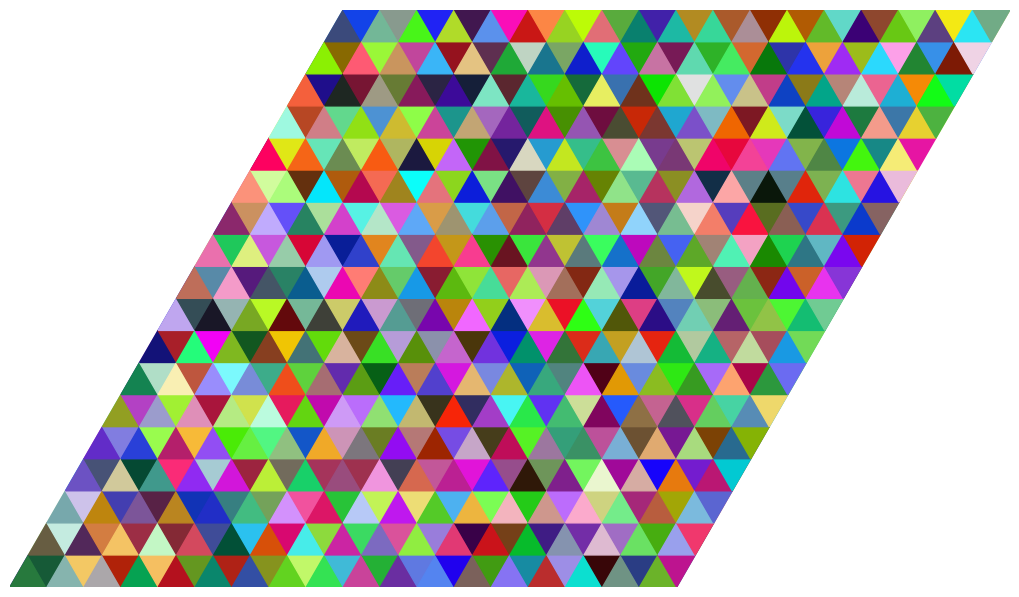
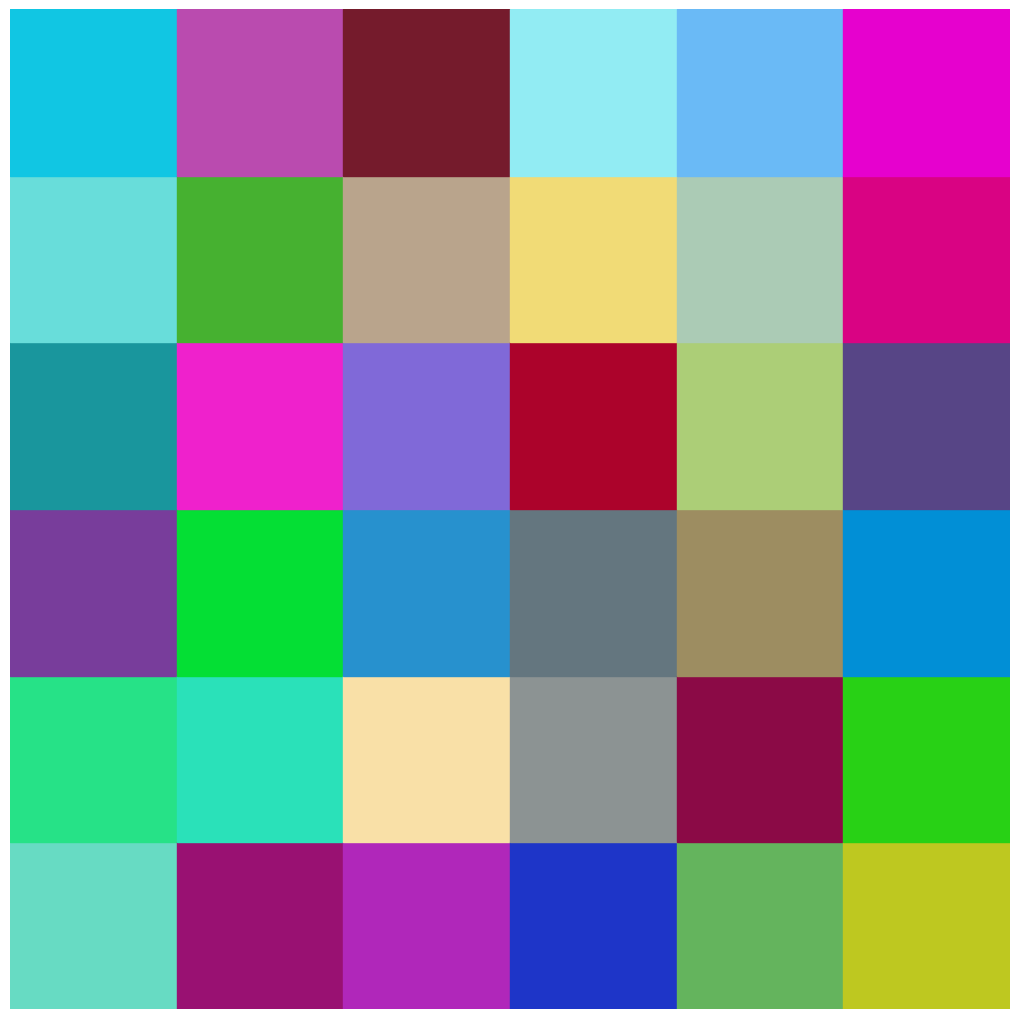
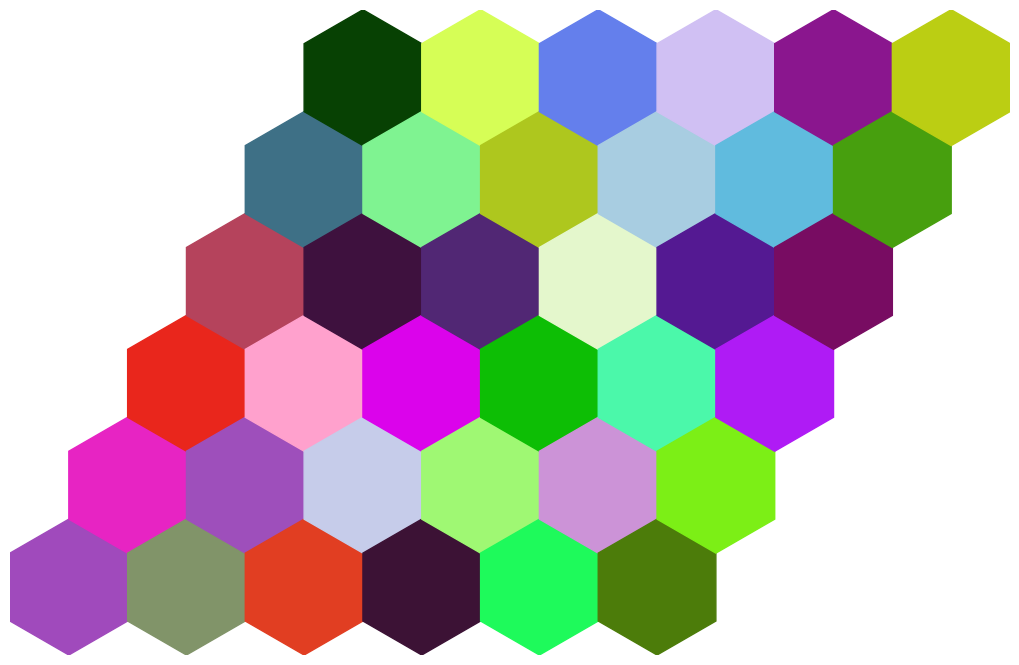

Python code for these plots, in order: (Note: this script raises an exception after producing the figures.)
''' Draw tiles. '''

from matplotlib import pyplot as plt
from copy import deepcopy
from math import pi, sqrt, sin, cos 
from random import random

class Polygon:
	# A basic polygon.
	vertices = []
	color = None
	hatch = None
	edgeWidth = None
	edgeColor = None
	def __init__(self, newVerts):
		self.vertices = newVerts
	def __repr__(self):
		return "<Polygon " + str(self.vertices) + ">"
	def translate(self, x, y):
		for vert in self.vertices:
			vert[0] += x
			vert[1] += y
	def rotate(self, deg):
		for vert in self.vertices:
			rad = 2*pi*deg/360.0
			newX = vert[0]*cos(rad) - vert[1]*sin(rad)
			newY = vert[0]*sin(rad) + vert[1]*cos(rad)
			vert[0] = newX
			vert[1] = newY

class Triangle(Polygon):
	def __init__(self):
		Polygon.__init__(self, [[0,0],[0.5,sqrt(0.75)],[1,0]])

class Square(Polygon):
	def __init__(self):
		Polygon.__init__(self, [[0,0],[0,1],[1,1],[1,0]])

class Hexagon(Polygon):
	def __init__(self):
		Polygon.__init__(self, [
			[-sqrt(0.75),-0.5],
			[-sqrt(0.75),0.5],
			[0,1],
			[sqrt(0.75),0.5],
			[sqrt(0.75),-0.5],
			[0,-1]
		])

class Octagon(Polygon):
	def __init__(self):
		Polygon.__init__(self, [
			[1,1+sqrt(2)],[1,-1-sqrt(2)],
			[-1,1+sqrt(2)],[-1,-1-sqrt(2)],
			[1+sqrt(2),1],[1+sqrt(2),-1],
			[-1-sqrt(2),1],[-1-sqrt(2),-1]
		])

class Dodecagon(Polygon):
	#TODO: add Dodecagon coordinates.
	def __init__(self):
		Polygon.__init__(self, [])

def minMax(listOfPolys):
	''' Find the min and max of the x and y cooords = 4 values. '''
	xCoords = []
	yCoords = []
	for poly in listOfPolys:
		for vertex in poly.vertices:
			xCoords.append(vertex[0])
			yCoords.append(vertex[1])
	return [min(xCoords), max(xCoords), min(yCoords), max(yCoords)]

def polyToFig(listOfPolys, customLimits=None):
	''' Draw everything in listOfPolys. '''
	fig = plt.figure(figsize=(10,10))
	ax = plt.axes()
	# Remove all whitespace.
	plt.axis('off')
	fig.subplots_adjust(top = 1, bottom = 0, right = 1, left = 0, hspace = 0, wspace = 0)
	ax.margins(0,0)
	ax.xaxis.set_major_locator(plt.NullLocator())
	ax.yaxis.set_major_locator(plt.NullLocator())
	# Force square coordinates:
	(minX, maxX, minY, maxY) = minMax(listOfPolys)
	plt.xlim([minX,maxX])
	plt.ylim([minY,maxY])
	ax.set_aspect('equal')
	# Limits override.
	if customLimits:
		plt.xlim([customLimits[0],customLimits[1]])
		plt.ylim([customLimits[2],customLimits[3]])
	# Add all the poly patches.
	for poly in listOfPolys:
		# Need a special poly type for Matplotlib.
		mplPoly = plt.Polygon(poly.vertices)
		if poly.color:
			mplPoly.set_facecolor(poly.color)
		if poly.hatch:
			mplPoly.set_hatch(poly.hatch)
		if poly.edgeWidth:
			mplPoly.set_linewidth(poly.edgeWidth)
		if poly.edgeColor:
			mplPoly.set_edgecolor(poly.edgeColor)
		ax.add_patch(mplPoly)
	return fig

def saveFig(figure, fileName):
	''' Save the figure without padding. Choose png, PDF or SVG for good results. '''
	figure.savefig(fileName, bbox_inches='tight', pad_inches = 0)

def tile(seedList, rVec, uVec, iter=3):
	''' Tile the plane with the polygons in seedList by translating them by rVec to the right and uVec up a total of iter times. Note that rTrans and uTrans can be diagonal. '''
	outList = []
	for shape in seedList:
		for rStep in range(-1*iter,iter):
			for uStep in range(-1*iter,iter):
				for poly in seedList:
					newPoly = deepcopy(poly)
					newPoly.translate(*[float(rStep)*float(p) for p in rVec])
					newPoly.translate(*[float(uStep)*float(p) for p in uVec])
					#TODO: don't just set random color
					randCol = [random(), random(), random()]
					newPoly.color = randCol
					newPoly.edgeColor = randCol
					outList.append(newPoly)
	return outList

def drawTest():
	pinkT = Triangle()
	pinkT.color = 'pink'
	pinkT.hatch = '/'
	orangeT = Triangle()
	orangeT.color = 'orange'
	orangeT.rotate(13.0)
	redHex = Hexagon()
	redHex.color = 'red'
	redHex.translate(0.0,-0.6)
	outFig = polyToFig([Square(), orangeT, pinkT, redHex])
	plt.show()

def regularTilings():
	f1 = polyToFig(tile([Triangle(),Polygon([[0.5,sqrt(0.75)],[1.5,sqrt(0.75)],[1,0]])], [1,0], [0.5,sqrt(0.75)],iter=9))
	f2 = polyToFig(tile([Square()], [1,0], [0,1]))
	f3 = polyToFig(tile([Hexagon()], [sqrt(3),0], [sqrt(0.75),1.5]))
	# plt.show() # show all 3 plots.
	saveFig(f1, 'Output/regTriangle.svg')
	saveFig(f2, 'Output/regSquare.svg')
	saveFig(f3, 'Output/regHexagon.svg')

def semiRegularTilings():
	pass #TODO: implement me.

if __name__ == '__main__':
	regularTilings()
	#drawTest()
